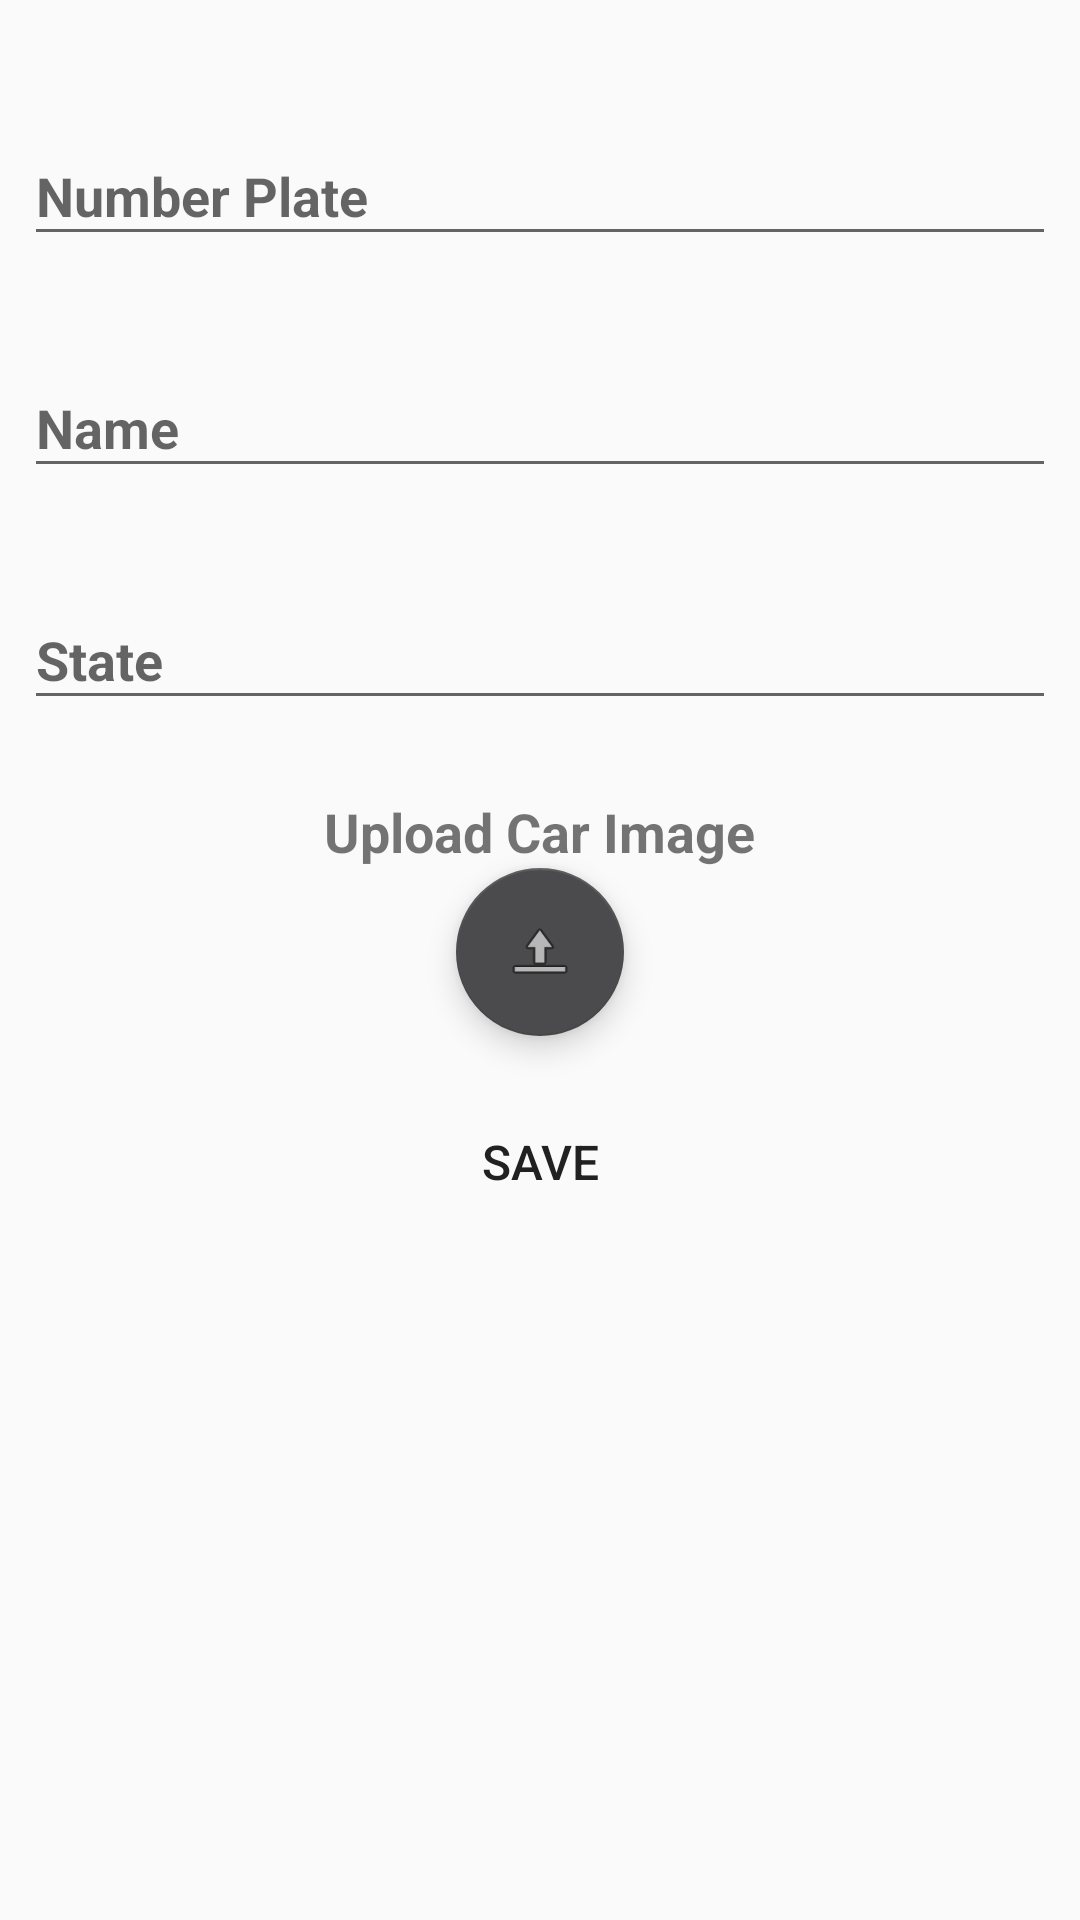

Reconstruct the res/layout file that produces this screen, plus the resources it refers to.
<!-- AndroidManifest.xml: application theme AppTheme -->
<!-- res/layout/activity_details.xml -->
<?xml version="1.0" encoding="utf-8"?>
<ScrollView xmlns:android="http://schemas.android.com/apk/res/android"
    android:layout_width="match_parent"
    android:layout_height="match_parent">

    <LinearLayout
        android:layout_width="match_parent"
        android:layout_height="match_parent"
        android:orientation="vertical"
        android:padding="8dp">

        <android.support.design.widget.TextInputLayout
            android:layout_width="match_parent"
            android:layout_height="wrap_content"
            android:layout_marginBottom="25dp"
            android:layout_marginTop="25dp">

            <EditText
                android:id="@+id/etData"
                android:layout_width="match_parent"
                android:layout_height="wrap_content"
                android:hint="@string/number_plate"
                android:textStyle="bold" />
        </android.support.design.widget.TextInputLayout>

        <android.support.design.widget.TextInputLayout
            android:layout_width="match_parent"
            android:layout_height="wrap_content"
            android:layout_marginBottom="25dp">

            <EditText
                android:id="@+id/etName"
                android:layout_width="match_parent"
                android:layout_height="wrap_content"
                android:hint="@string/name"
                android:textStyle="bold" />
        </android.support.design.widget.TextInputLayout>

        <android.support.design.widget.TextInputLayout
            android:layout_width="match_parent"
            android:layout_height="wrap_content"
            android:layout_marginBottom="25dp">

            <EditText
                android:id="@+id/etState"
                android:layout_width="match_parent"
                android:layout_height="wrap_content"
                android:hint="@string/state"
                android:textStyle="bold" />
        </android.support.design.widget.TextInputLayout>

        <TextView
            android:layout_width="wrap_content"
            android:layout_height="wrap_content"
            android:layout_gravity="center"
            android:text="@string/upload_car_image"
            android:textSize="18sp"
            android:textStyle="bold" />

        <android.support.design.widget.FloatingActionButton
            android:id="@+id/fabUpload"
            android:layout_width="wrap_content"
            android:layout_height="wrap_content"
            android:layout_gravity="center"
            android:layout_marginBottom="18sp"
            android:src="@android:drawable/ic_menu_upload" />
        <FrameLayout
            android:id="@+id/fImage"
            android:layout_width="match_parent"
            android:layout_height="wrap_content"
            android:visibility="gone">

            <ImageView
                android:id="@+id/ivImage"
                android:layout_width="match_parent"
                android:layout_height="256dp"
                android:layout_marginTop="16dp" />

            <ImageView
                android:id="@+id/ivCloseButton"
                android:layout_width="28dp"
                android:layout_height="28dp"
                android:layout_gravity="top|right"
                android:clickable="true"
                android:src="@drawable/close_button" />

        </FrameLayout>

        <Button
            android:id="@+id/bSave"
            style="@style/BaseButton"
            android:layout_width="match_parent"
            android:layout_height="wrap_content"
            android:text="@string/save" />
    </LinearLayout>
</ScrollView>
<!-- resources referenced by this layout -->
<resources>
  <!-- drawable close_button: png bitmap (drawable, 8873 bytes) -->
  <string name="name">Name</string>
  <string name="number_plate">Number Plate</string>
  <string name="save">Save</string>
  <string name="state">State</string>
  <string name="upload_car_image">Upload Car Image</string>
  <style name="BaseButton" parent="Widget.AppCompat.Button">
          <item name="android:gravity">center_vertical|center_horizontal</item>
          <item name="android:textSize">16sp</item>
          <item name="android:background">@drawable/button_state</item>
          <item name="android:textColor">@color/colorPrimary</item>
      </style>
  <style name="AppTheme" parent="Theme.AppCompat.Light.DarkActionBar">
          
          <item name="colorPrimary">@color/colorPrimary</item>
          <item name="colorPrimaryDark">@color/colorPrimaryDark</item>
          <item name="colorAccent">@color/colorAccent</item>
      </style>
  <!-- drawable button_state (drawable) -->
  <?xml version="1.0" encoding="utf-8"?>
  <selector xmlns:android="http://schemas.android.com/apk/res/android">
      <item android:drawable="@drawable/button_background_disabled" android:state_enabled="false" />
      <item android:drawable="@drawable/button_background" android:state_pressed="false" /> 
      <item android:drawable="@drawable/button_background" android:state_pressed="true" /> 
      <item android:drawable="@drawable/button_background" android:state_enabled="true" /> 
  </selector>
  <color name="colorPrimary">#212121</color>
  <color name="colorPrimaryDark">#f8b629</color>
  <color name="colorAccent">#4b4b4d</color>
  <!-- drawable button_background (drawable) -->
  <?xml version="1.0" encoding="utf-8"?>
  <shape xmlns:android="http://schemas.android.com/apk/res/android"
      android:shape="rectangle" >
  
      <corners android:radius="100dp" />
  
      <solid android:color="@color/colorPrimaryDark" />
  
      <stroke
          android:width="2px"
          android:color="#212121" />
  
  </shape>
</resources>
